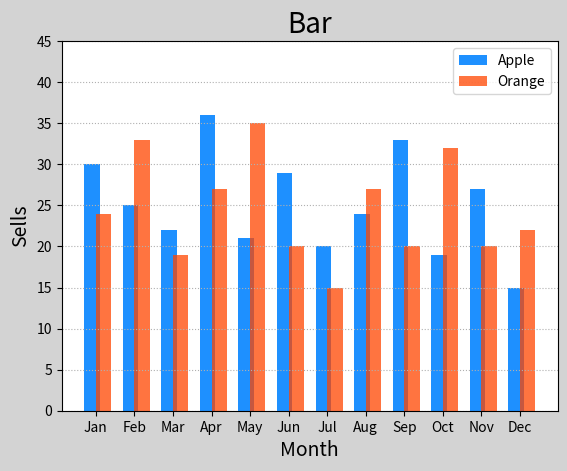

Reproduce this figure in Python.
# -*- coding: utf-8 -*-
from __future__ import unicode_literals
import numpy as np
import matplotlib.pyplot as mp
apples = np.array([
    30, 25, 22, 36, 21, 29, 20, 24, 33, 19, 27, 15])
oranges = np.array([
    24, 33, 19, 27, 35, 20, 15, 27, 20, 32, 20, 22])
mp.figure(num='Bar', facecolor='lightgray')
mp.title('Bar', fontsize=20)
mp.xlabel('Month', fontsize=14)
mp.ylabel('Sells', fontsize=14)
ax = mp.gca()
ax.xaxis.set_major_locator(mp.MultipleLocator())
mp.tick_params(labelsize=10)
mp.grid(axis='y', linestyle=':')
mp.ylim((0, 45))
x = np.arange(len(apples))
mp.bar(x, apples, 0.4, color='dodgerblue',
       label='Apple')
mp.bar(x + 0.3, oranges, 0.4, color='orangered',
       alpha=0.75, label='Orange')
mp.xticks(x + 0.1, (
    'Jan', 'Feb', 'Mar', 'Apr', 'May', 'Jun',
    'Jul', 'Aug', 'Sep', 'Oct', 'Nov', 'Dec'))
mp.legend()
mp.show()
